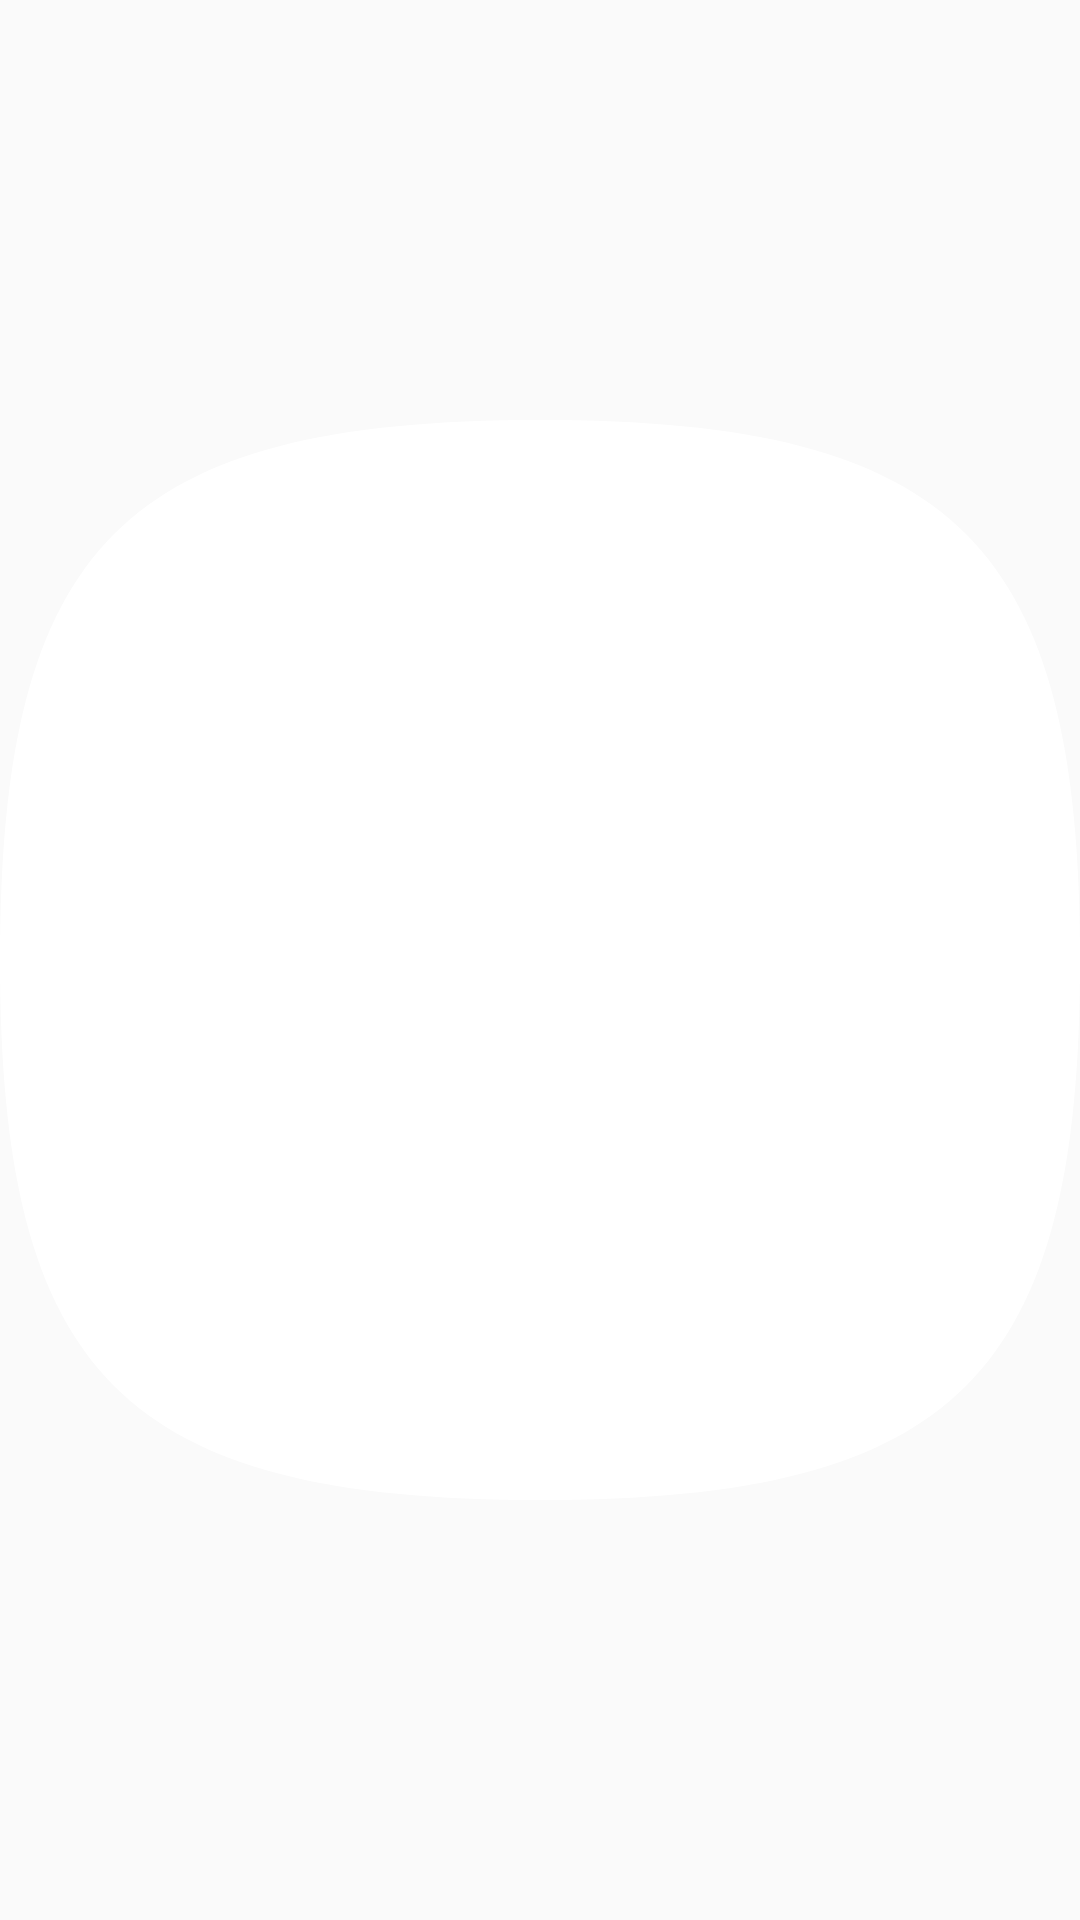

The Android layout XML behind this screen, and the referenced resources:
<!-- AndroidManifest.xml: application theme AppTheme -->
<!-- res/layout/cell_item.xml -->
<?xml version="1.0" encoding="utf-8"?>
<layout xmlns:android="http://schemas.android.com/apk/res/android"
    xmlns:app="http://schemas.android.com/apk/res-auto">

    <data>

        <variable
            name="studyTime"
            type="Integer" />
    </data>

    <ImageView
        android:layout_width="wrap_content"
        android:layout_height="wrap_content"
        android:layout_margin="4dp"
        android:src="@drawable/ic_jandi"
        app:studyTime="@{studyTime}" />

</layout>
<!-- resources referenced by this layout -->
<resources>
  <!-- drawable ic_jandi (drawable) -->
  <vector xmlns:android="http://schemas.android.com/apk/res/android"
      android:width="40dp"
      android:height="40dp"
      android:viewportWidth="40"
      android:viewportHeight="40">
    <path
        android:pathData="M0,20C0,4.6 4.6,0 20,0s20,4.6 20,20 -4.6,20 -20,20S0,35.4 0,20z"
        android:fillColor="#fff"/>
  </vector>
  <style name="AppTheme" parent="Theme.AppCompat.Light.NoActionBar">
          
          <item name="colorPrimary">@color/colorPrimary</item>
          <item name="colorPrimaryDark">#FFFFFF</item>
          <item name="colorAccent">@color/colorAccent</item>
      </style>
  <color name="colorPrimary">#6200EE</color>
  <color name="colorAccent">#03DAC5</color>
</resources>
